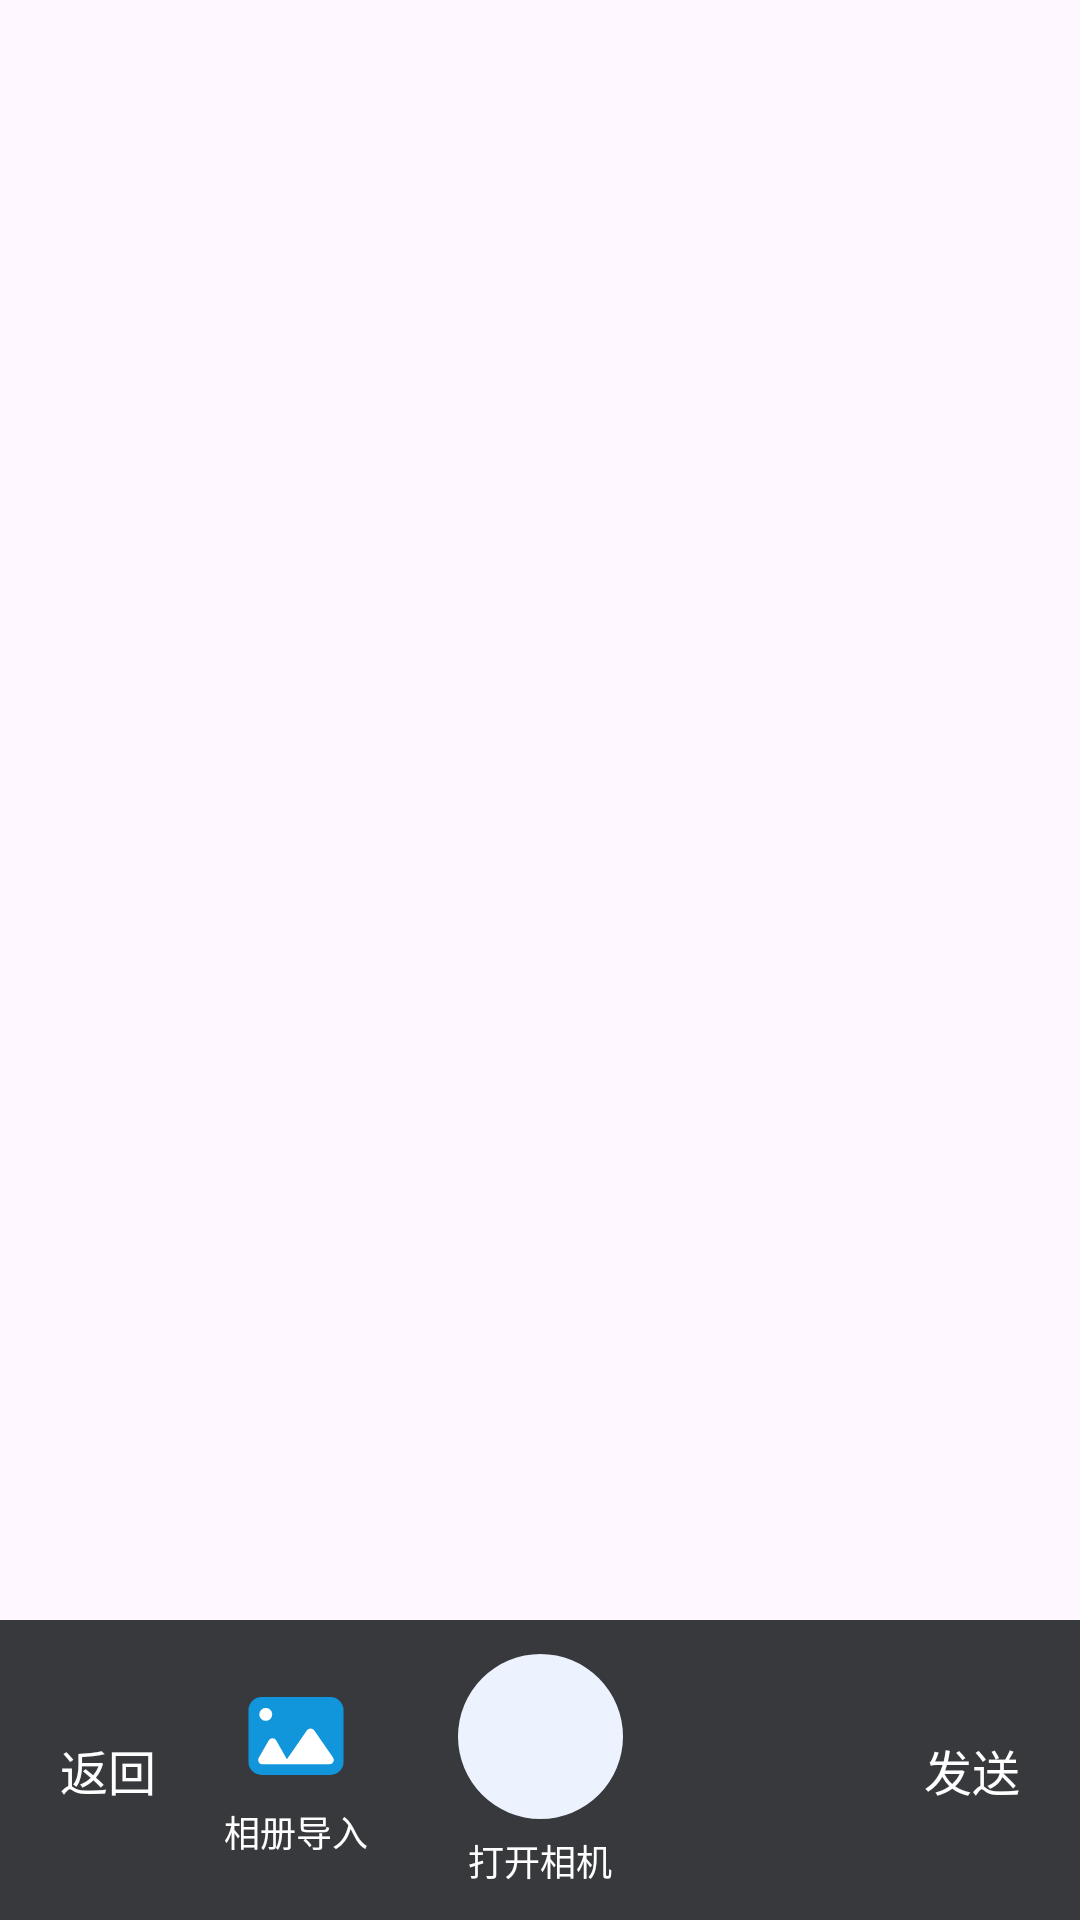

Android layout source for this screen:
<!-- AndroidManifest.xml: application theme Theme.Chat -->
<!-- res/layout/activity_img_selector.xml -->
<?xml version="1.0" encoding="utf-8"?>
<androidx.constraintlayout.widget.ConstraintLayout xmlns:android="http://schemas.android.com/apk/res/android"
    xmlns:app="http://schemas.android.com/apk/res-auto"
    xmlns:tools="http://schemas.android.com/tools"
    android:layout_width="match_parent"
    android:layout_height="match_parent"
    tools:context=".ImgSelectorActivity">

    <com.google.android.material.imageview.ShapeableImageView
        android:id="@+id/img"
        android:layout_width="match_parent"
        android:layout_height="0dp"
        android:scaleType="fitCenter"
        app:layout_constraintBottom_toTopOf="@id/constraintLayout"
        app:layout_constraintTop_toTopOf="parent" />



    <androidx.constraintlayout.widget.ConstraintLayout
        android:id="@+id/constraintLayout"
        android:layout_width="match_parent"
        android:layout_height="100dp"
        android:background="#38393d"
        app:layout_constraintBottom_toBottomOf="parent"
        app:layout_constraintTop_toBottomOf="@+id/img"
        app:layout_constraintVertical_bias="1">

        <com.google.android.material.textview.MaterialTextView
            android:id="@+id/back"
            android:layout_width="wrap_content"
            android:layout_height="wrap_content"
            android:layout_marginHorizontal="20dp"
            android:text="@string/back"
            android:textColor="@color/white"
            android:textSize="16sp"
            app:layout_constraintBottom_toBottomOf="parent"
            app:layout_constraintStart_toStartOf="parent"
            app:layout_constraintTop_toTopOf="parent" />

        <LinearLayout
            android:id="@+id/importImage"
            android:layout_width="wrap_content"
            android:layout_height="wrap_content"
            android:layout_marginHorizontal="30dp"
            android:orientation="vertical"
            android:src="@drawable/ic_image"
            app:layout_constraintBottom_toBottomOf="parent"
            app:layout_constraintEnd_toStartOf="@id/linearTakePhoto"
            app:layout_constraintHorizontal_bias="1"
            app:layout_constraintStart_toEndOf="@+id/back"
            app:layout_constraintTop_toTopOf="parent">

            <com.google.android.material.imageview.ShapeableImageView
                android:layout_width="36dp"
                android:layout_height="36dp"
                android:layout_gravity="center"
                android:src="@drawable/ic_image" />

            <com.google.android.material.textview.MaterialTextView
                android:layout_width="wrap_content"
                android:layout_height="wrap_content"
                android:layout_marginTop="5dp"
                android:layout_gravity="center"
                android:text="@string/importImg"
                android:textColor="@color/white"
                android:textSize="12sp"

                />
        </LinearLayout>

        <LinearLayout
            android:id="@+id/linearTakePhoto"
            android:layout_width="wrap_content"
            android:layout_height="wrap_content"
            android:orientation="vertical"
            app:layout_constraintBottom_toBottomOf="parent"
            app:layout_constraintEnd_toEndOf="parent"
            app:layout_constraintStart_toStartOf="parent"
            app:layout_constraintTop_toTopOf="parent">

            <com.google.android.material.imageview.ShapeableImageView
                android:id="@+id/takePhoto"
                android:layout_width="55dp"
                android:layout_height="55dp"
                android:background="@color/colorPrimaryLight"
                android:src="@drawable/ic_baseline_photo_camera_24"
                app:contentPadding="10dp"
                android:layout_gravity="center"
                app:shapeAppearance="@style/circleImageStyle" />

            <com.google.android.material.textview.MaterialTextView
                android:layout_width="wrap_content"
                android:layout_height="wrap_content"
                android:text="@string/openCamara"
                android:layout_marginTop="5dp"
                android:layout_gravity="center"
                android:textColor="@color/white"
                android:textSize="12sp" />
        </LinearLayout>


        <com.google.android.material.textview.MaterialTextView
            android:id="@+id/send"
            android:layout_width="wrap_content"
            android:layout_height="wrap_content"
            android:layout_marginHorizontal="20dp"
            android:text="@string/send"
            android:textColor="@color/white"
            android:textSize="16sp"
            app:layout_constraintBottom_toBottomOf="parent"
            app:layout_constraintEnd_toEndOf="parent"
            app:layout_constraintTop_toTopOf="parent" />
    </androidx.constraintlayout.widget.ConstraintLayout>
</androidx.constraintlayout.widget.ConstraintLayout>
<!-- resources referenced by this layout -->
<resources>
  <color name="colorPrimaryLight">#ecf2fe</color>
  <color name="white">#FFFFFF</color>
  <!-- drawable ic_image (drawable) -->
  <vector xmlns:android="http://schemas.android.com/apk/res/android"
      android:width="200dp"
      android:height="200dp"
      android:viewportWidth="1024"
      android:viewportHeight="1024">
    <path
        android:pathData="M184.3,143.4h655.4a122.9,122.9 0,0 1,122.9 122.9v491.5a122.9,122.9 0,0 1,-122.9 122.9H184.3a122.9,122.9 0,0 1,-122.9 -122.9V266.2a122.9,122.9 0,0 1,122.9 -122.9z"
        android:fillColor="#1296db"/>
    <path
        android:pathData="M225.3,307.2m-61.4,0a61.4,61.4 0,1 0,122.9 0,61.4 61.4,0 1,0 -122.9,0Z"
        android:fillColor="#ffffff"/>
    <path
        android:pathData="M194.9,780.3a41.2,41.2 0,0 1,-35.8 -61.7l94,-164.2a41.3,41.3 0,0 1,71.7 0l101.3,177.1 190.1,-273.4a41.3,41.3 0,0 1,67.8 0L863,715.6a41.2,41.2 0,0 1,-33.9 64.7H194.9z"
        android:fillColor="#ffffff"/>
  </vector>
  <string name="back">返回</string>
  <string name="importImg">相册导入</string>
  <string name="openCamara">打开相机</string>
  <string name="send">发送</string>
  <style name="circleImageStyle">
          <item name="cornerFamily">rounded</item>
          <item name="cornerSize">50%</item>
      </style>
  <style name="Theme.Chat" parent="Base.Theme.Chat" />
  <style name="Base.Theme.Chat" parent="Theme.Material3.DayNight.NoActionBar">
          
          
      </style>
</resources>
